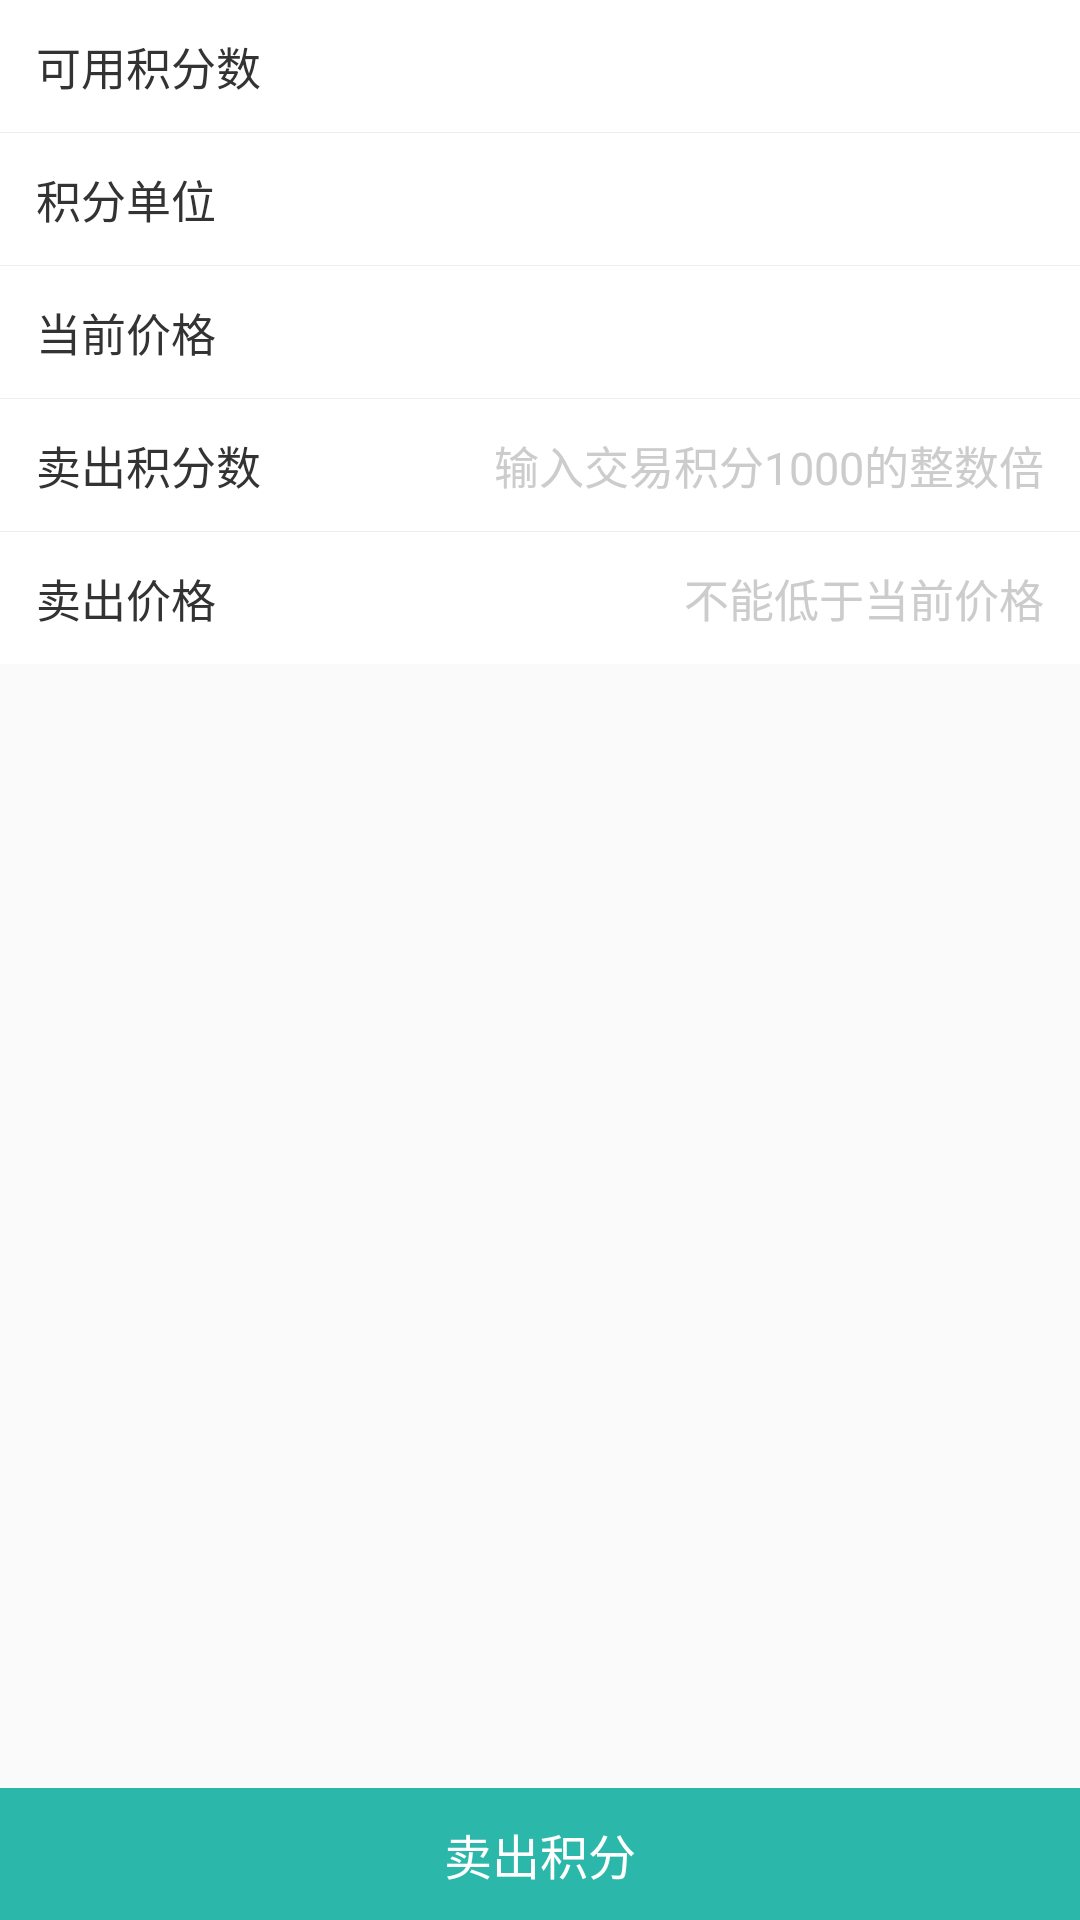

This screen was rendered from an Android layout file. Write that file and the resources it references.
<!-- AndroidManifest.xml: application theme AppTheme -->
<!-- res/layout/act_sale_integral.xml -->
<?xml version="1.0" encoding="utf-8"?>
<FrameLayout xmlns:android="http://schemas.android.com/apk/res/android"
              android:layout_width="match_parent"
              android:layout_height="match_parent">

	<LinearLayout
		android:layout_width="match_parent"
		android:layout_height="wrap_content"
		android:orientation="vertical"
		android:background="@color/white">

		<LinearLayout
			android:layout_width="match_parent"
			android:layout_height="44dp"
			android:gravity="center_vertical"
			android:paddingStart="12dp"
			android:paddingEnd="12dp">

			<TextView
				android:layout_width="wrap_content"
				android:layout_height="wrap_content"
				android:text="@string/available_integral"
				android:textSize="15sp"
				android:textColor="@color/middle_gray"/>

			<TextView
				android:id="@+id/tv_sale_integral_available"
				android:layout_width="match_parent"
				android:layout_height="wrap_content"
				android:gravity="end"
				android:textSize="15sp"
				android:textColor="@color/middle_gray"/>
		</LinearLayout>

		<View style="@style/person_split_match"/>

		<LinearLayout
			android:layout_width="match_parent"
			android:layout_height="44dp"
			android:gravity="center_vertical"
			android:paddingStart="12dp"
			android:paddingEnd="12dp">

			<TextView
				android:layout_width="wrap_content"
				android:layout_height="wrap_content"
				android:text="@string/integral_unit"
				android:textSize="15sp"
				android:textColor="@color/middle_gray"/>

			<TextView
				android:id="@+id/tv_sale_integral_unit"
				android:layout_width="match_parent"
				android:layout_height="wrap_content"
				android:gravity="end"
				android:textSize="15sp"
				android:textColor="@color/middle_gray"/>
		</LinearLayout>

		<View style="@style/person_split_match"/>

		<LinearLayout
			android:layout_width="match_parent"
			android:layout_height="44dp"
			android:gravity="center_vertical"
			android:paddingStart="12dp"
			android:paddingEnd="12dp">

			<TextView
				android:layout_width="wrap_content"
				android:layout_height="wrap_content"
				android:text="@string/current_price"
				android:textSize="15sp"
				android:textColor="@color/middle_gray"/>

			<TextView
				android:id="@+id/tv_sale_integral_price"
				android:layout_width="match_parent"
				android:layout_height="wrap_content"
				android:gravity="end"
				android:textSize="15sp"
				android:textColor="@color/middle_gray"/>
		</LinearLayout>

		<View style="@style/person_split_match"/>

		<LinearLayout
			android:layout_width="match_parent"
			android:layout_height="44dp"
			android:gravity="center_vertical"
			android:paddingStart="12dp"
			android:paddingEnd="12dp">

			<TextView
				android:layout_width="wrap_content"
				android:layout_height="wrap_content"
				android:text="@string/sell_integral"
				android:textSize="15sp"
				android:textColor="@color/middle_gray"/>

			<EditText
				android:id="@+id/et_sale_integral_num"
				android:layout_width="match_parent"
				android:layout_height="wrap_content"
				android:gravity="end"
				android:hint="@string/input_integral_times"
				android:textColorHint="@color/edit_introduce_color"
				android:paddingStart="20dp"
				android:paddingEnd="0dp"
				android:maxLines="1"
				android:inputType="number"
				android:background="@null"
				android:textSize="15sp"
				android:textColor="@color/middle_gray"/>
		</LinearLayout>

		<View style="@style/person_split_match"/>

		<LinearLayout
			android:layout_width="match_parent"
			android:layout_height="44dp"
			android:gravity="center_vertical"
			android:paddingStart="12dp"
			android:paddingEnd="12dp">

			<TextView
				android:layout_width="wrap_content"
				android:layout_height="wrap_content"
				android:text="@string/dialog_integral_sale_price"
				android:textSize="15sp"
				android:textColor="@color/middle_gray"/>

			<EditText
				android:id="@+id/et_sale_integral_price"
				android:layout_width="match_parent"
				android:layout_height="wrap_content"
				android:gravity="end"
				android:hint="@string/greater_than_current_price"
				android:textColorHint="@color/edit_introduce_color"
				android:paddingStart="20dp"
				android:paddingEnd="0dp"
				android:maxLines="1"
				android:inputType="number"
				android:background="@null"
				android:textSize="15sp"
				android:textColor="@color/middle_gray"/>
		</LinearLayout>
	</LinearLayout>

	<TextView
		android:id="@+id/tv_sale_integral_sell"
		android:layout_width="match_parent"
		android:layout_height="44dp"
		android:background="@color/primary_color"
		android:layout_gravity="bottom"
		android:gravity="center"
		android:text="@string/dialog_integral_sale_integral"
		android:textSize="16sp"
		android:textColor="@color/white"/>
</FrameLayout>
<!-- resources referenced by this layout -->
<resources>
  <color name="edit_introduce_color">#CCCCCC</color>
  <color name="middle_gray">#333333</color>
  <color name="primary_color">#2BB8AA</color>
  <string name="available_integral">可用积分数</string>
  <string name="current_price">当前价格</string>
  <string name="dialog_integral_sale_integral">卖出积分</string>
  <string name="dialog_integral_sale_price">卖出价格</string>
  <string name="greater_than_current_price">不能低于当前价格</string>
  <string name="input_integral_times">输入交易积分1000的整数倍</string>
  <string name="integral_unit">积分单位</string>
  <string name="sell_integral">卖出积分数</string>
  <style name="person_split_match">
  		<item name="android:layout_width">match_parent</item>
  		<item name="android:layout_height">1px</item>
  		<item name="android:background">@color/spilt_line</item>
  	</style>
  <style name="AppTheme" parent="Theme.AppCompat.Light.NoActionBar">
  		
  		<item name="colorPrimary">@color/common_bg</item>
  		<item name="colorPrimaryDark">@color/primary_color</item>
  		<item name="colorAccent">@color/colorAccent</item>
  	</style>
  <color name="spilt_line">#EEEEEE</color>
  <color name="common_bg">#F2F2F2</color>
  <color name="colorAccent">#2BB8AA</color>
  <!-- not gathered from this repository: default colours our renderer supplied (Android Studio template values) -->
  <color name="white">#FFFFFFFF</color>
</resources>
